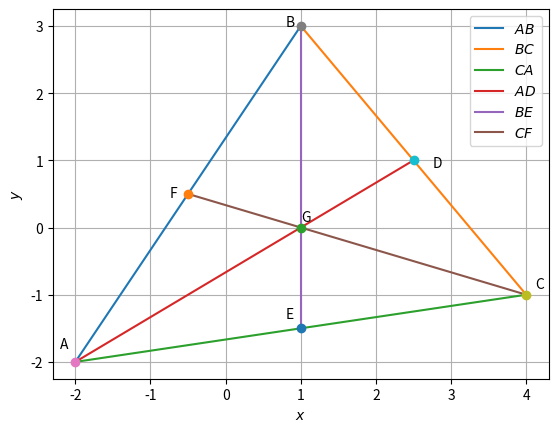

Source code (Python):
import numpy as np
import matplotlib.pyplot as plt

def mid_pt(A, B):
  return (A + B) / 2

def dir_vec_eq(AB):
  return np.matmul(AB, np.array([-1, 1]))

def norm_vec_eq(AB):
  o_matrix = np.array([[0, 1], [-1, 0]])
  return np.matmul(o_matrix, dir_vec_eq(AB))

def intersection(AD, CF):
  n1 = norm_vec_eq(AD)
  n2 = norm_vec_eq(CF)
  N = np.vstack((n1, n2))
  p1 = np.matmul(n1, AD[:, 0])
  p2 = np.matmul(n2, CF[:, 0])
  P = np.vstack((p1, p2))
  n_inv_t = np.linalg.inv(N) # already in transpose. (verify by hand)
  return np.matmul(n_inv_t, P)

if __name__ == "__main__":
  A = np.array([-2, -2])
  B = np.array([1, 3])
  C = np.array([4, -1])

  D = mid_pt(B, C)
  E = mid_pt(C, A)
  F = mid_pt(A, B)

  AD = np.vstack((A, D)).T
  CF = np.vstack((C, F)).T
  BE = np.vstack((B, E)).T

  print("The intersection of - ")
  print(" AD and CF: {0}".format(intersection(AD, CF)))
  print(" BE and CF: {0}".format(intersection(BE, CF)))
  print(" AD and BE: {0}".format(intersection(AD, BE)))
  print("(A + B + C) / 3: {0}".format((A + B + C) / 3))

  #graph

  x = [A[0], B[0]]
  y = [A[1], B[1]]
  plt.plot(x, y, label='$AB$')
  x = [B[0], C[0]]
  y = [B[1], C[1]]
  plt.plot(x, y, label='$BC$')
  x = [C[0], A[0]]
  y = [C[1], A[1]]
  plt.plot(x, y, label='$CA$')

  x = [A[0], D[0]]
  y = [A[1], D[1]]
  plt.plot(x, y, label='$AD$')
  x = [B[0], E[0]]
  y = [B[1], E[1]]
  plt.plot(x, y, label='$BE$')
  x = [C[0], F[0]]
  y = [C[1], F[1]]
  plt.plot(x, y, label='$CF$')

  plt.plot(A[0], A[1], 'o')
  plt.text(A[0] * (1 + 0.1), A[1] * (1 - 0.1), 'A')
  plt.plot(B[0], B[1], 'o')
  plt.text(B[0] * (1 - 0.2), B[1] * (1), 'B')
  plt.plot(C[0], C[1], 'o')
  plt.text(C[0] * (1 + 0.03), C[1] * (1 - 0.1), 'C')

  plt.plot(D[0], D[1], 'o')
  plt.text(D[0] * (1 + 0.1), D[1] * (1 - 0.1), 'D')
  plt.plot(E[0], E[1], 'o')
  plt.text(E[0] * (1 - 0.2), E[1] * (1 - 0.1), 'E')
  plt.plot(F[0], F[1], 'o')
  plt.text(F[0] * (1 + 0.5), F[1] * (1 - 0.1), 'F')

  plt.plot((A[0] + B[0] + C[0]) / 3, (A[1] + B[1] + C[1]) / 3, 'o')
  plt.text((A[0] + B[0] + C[0]) / 3, ((A[1] + B[1] + C[1]) / 3) + 0.1, 'G')

  plt.xlabel('$x$')
  plt.ylabel('$y$')
  plt.legend(loc='best')
  plt.grid()
  plt.savefig('centroid.pdf')
  plt.savefig('centroid.eps')
  plt.show()
